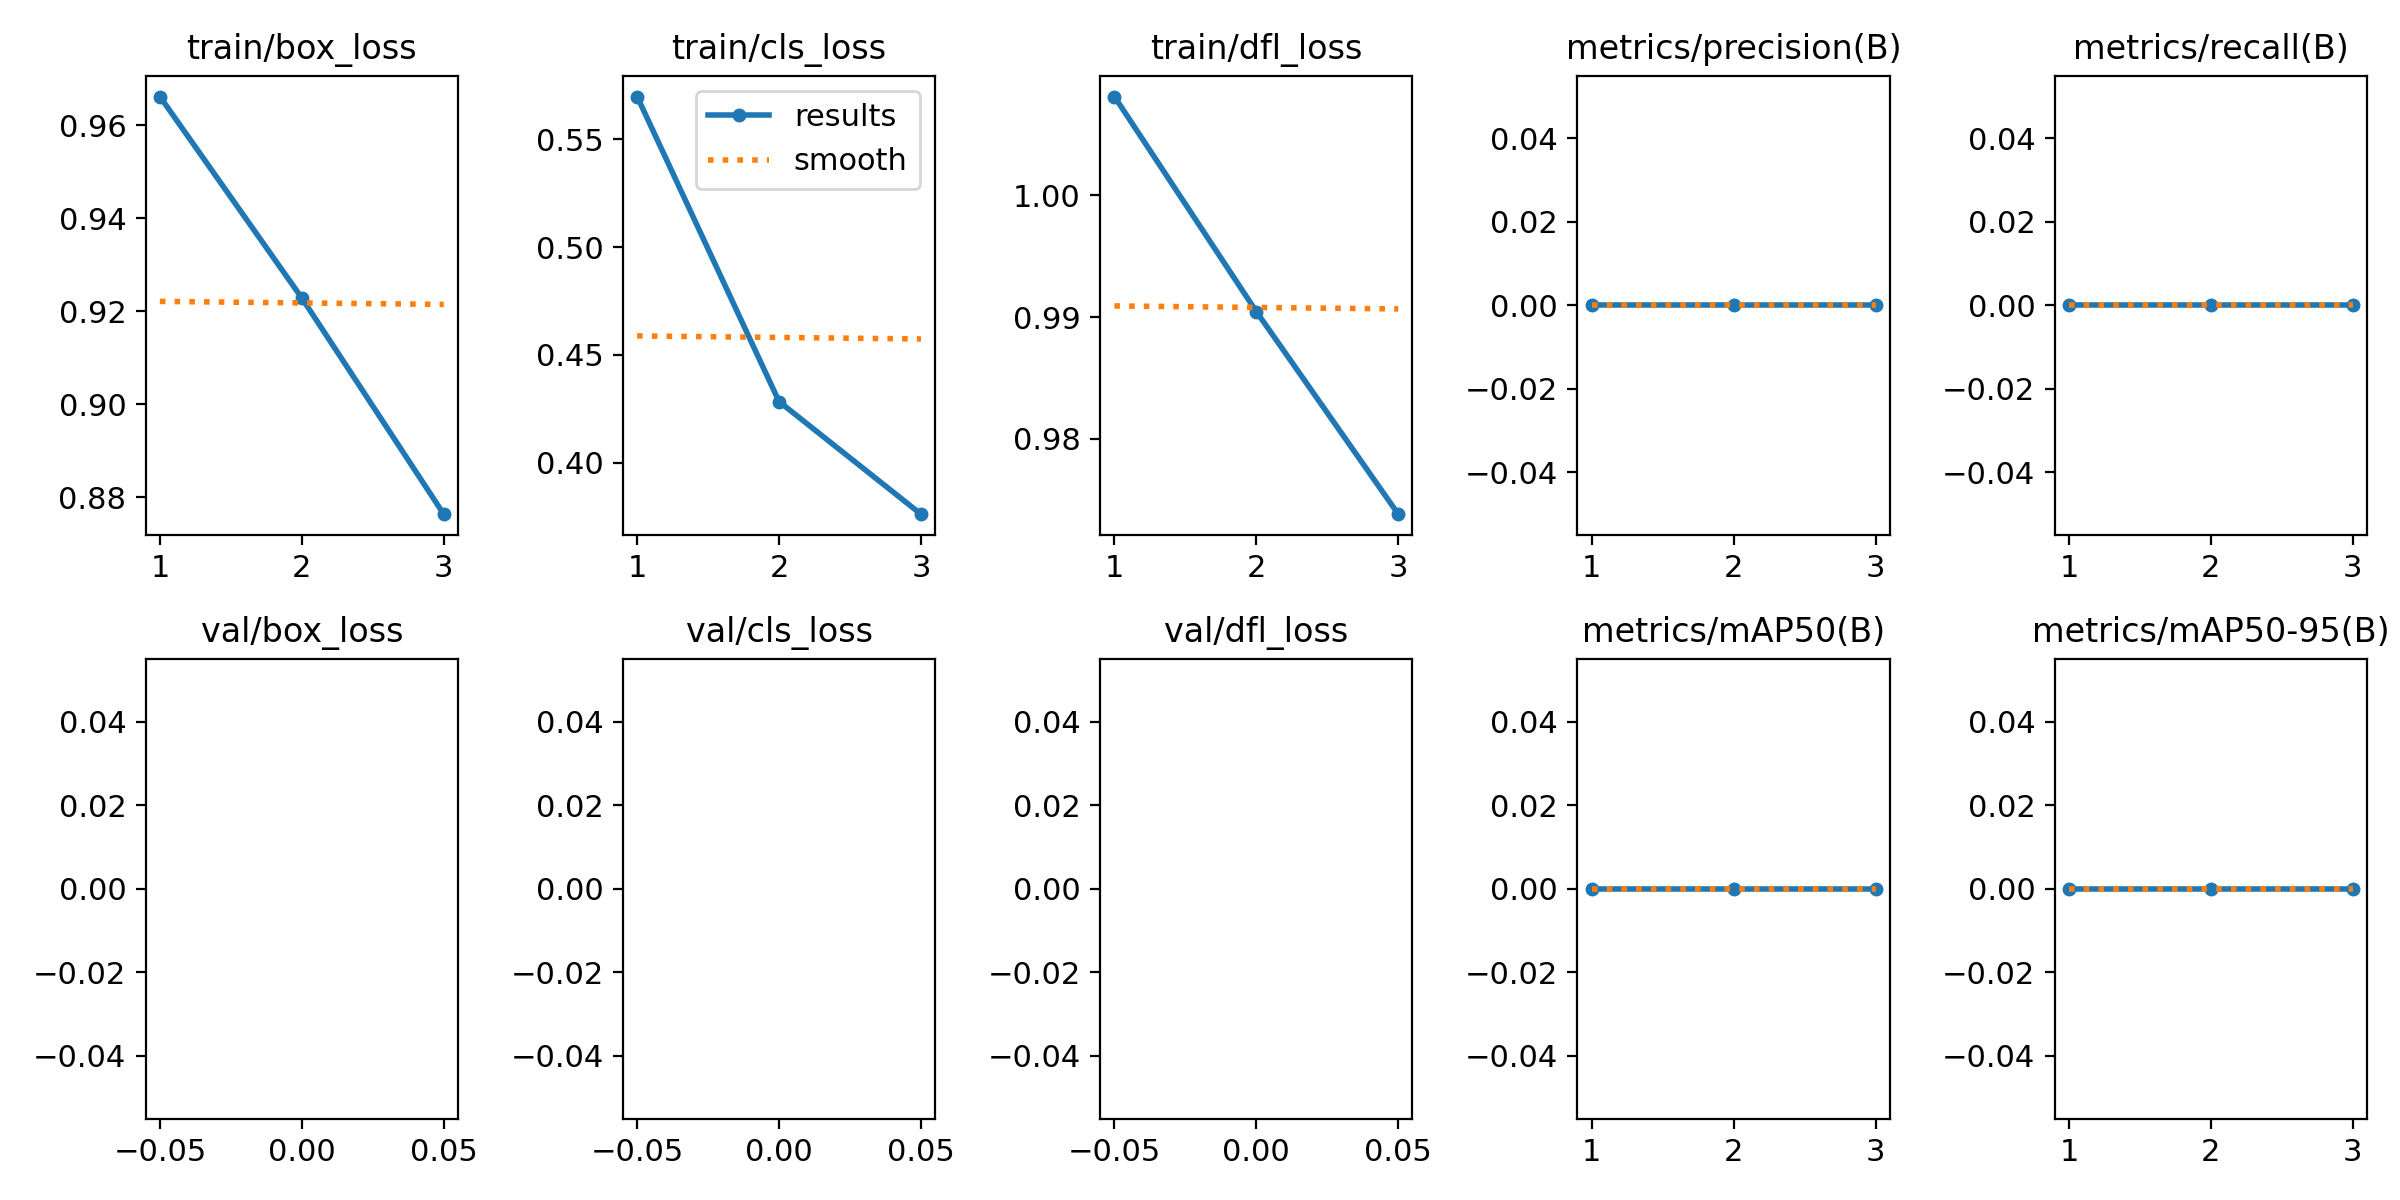

Data behind this chart, as committed beside it:
epoch, train/box_loss, train/cls_loss, train/dfl_loss, metrics/precision(B), metrics/recall(B), metrics/mAP50(B), metrics/mAP50-95(B), val/box_loss, val/cls_loss, val/dfl_loss, lr/pg0, lr/pg1, lr/pg2
1, 0.9662, 0.5699, 1.008, 0, 0, 0, 0, nan, nan, nan, 0.0005555, 0.0005555, 0.0005555
2, 0.9229, 0.4283, 0.9905, 0, 0, 0, 0, nan, nan, nan, 0.0007445, 0.0007445, 0.0007445
3, 0.8764, 0.376, 0.9738, 0, 0, 0, 0, nan, nan, nan, 0.0005667, 0.0005667, 0.0005667
